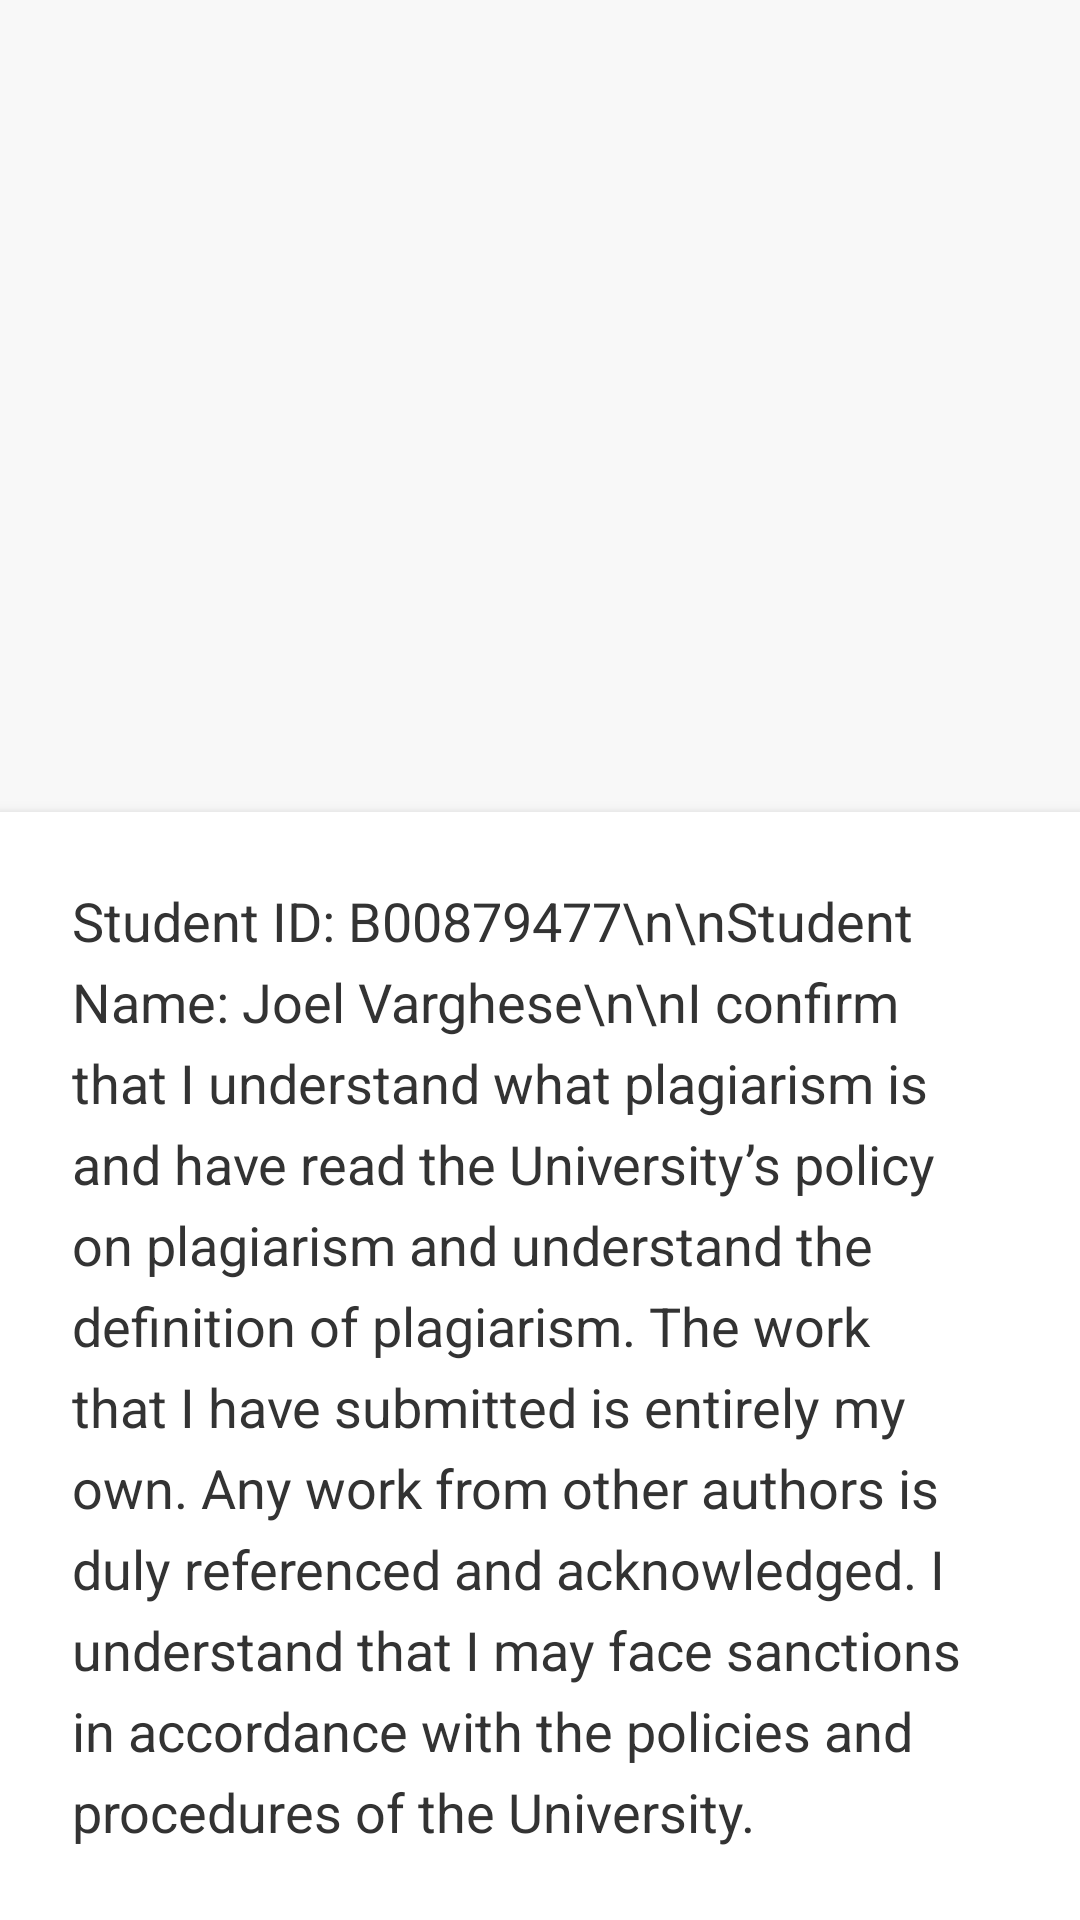

Here is an Android app screen rendered from its layout file. Give the layout XML and the strings, colors and styles it references.
<!-- AndroidManifest.xml: application theme Theme.CountryFlagGameMobileTech -->
<!-- res/layout/fragment_about.xml -->
<?xml version="1.0" encoding="utf-8"?>
<FrameLayout xmlns:android="http://schemas.android.com/apk/res/android"
    xmlns:tools="http://schemas.android.com/tools"
    android:layout_width="match_parent"
    android:layout_height="match_parent"
    android:background="#F8F8F8"
    tools:context=".AboutFragment">

    <TextView
        android:id="@+id/aboutTextView"
        android:layout_width="wrap_content"
        android:layout_height="wrap_content"
        android:layout_gravity="bottom|center"
        android:background="#FFFFFF"
        android:elevation="4dp"
        android:lineSpacingExtra="6dp"
        android:padding="24dp"
        android:paddingHorizontal="16dp"
        android:text="Student ID: B00879477\n\nStudent Name: Joel Varghese\n\nI confirm that I understand what plagiarism is and have read the University’s policy on plagiarism and understand the definition of plagiarism. The work that I have submitted is entirely my own. Any work from other authors is duly referenced and acknowledged. I understand that I may face sanctions in accordance with the policies and procedures of the University."
        android:textColor="#333333"
        android:textSize="18sp" />
</FrameLayout>
<!-- resources referenced by this layout -->
<resources>
  <style name="Theme.CountryFlagGameMobileTech" parent="Base.Theme.CountryFlagGameMobileTech" />
  <style name="Base.Theme.CountryFlagGameMobileTech" parent="Theme.Material3.DayNight.NoActionBar">
          
          
      </style>
</resources>
